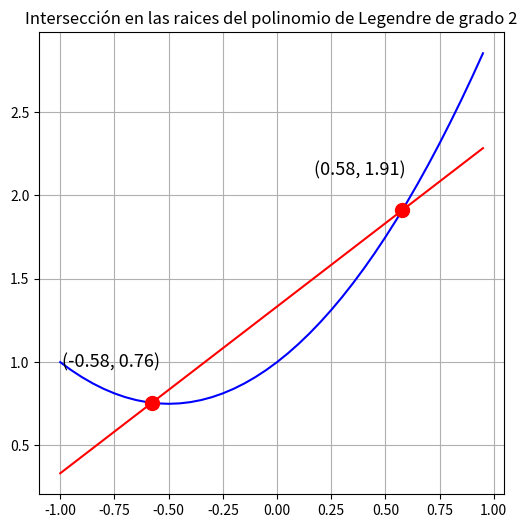
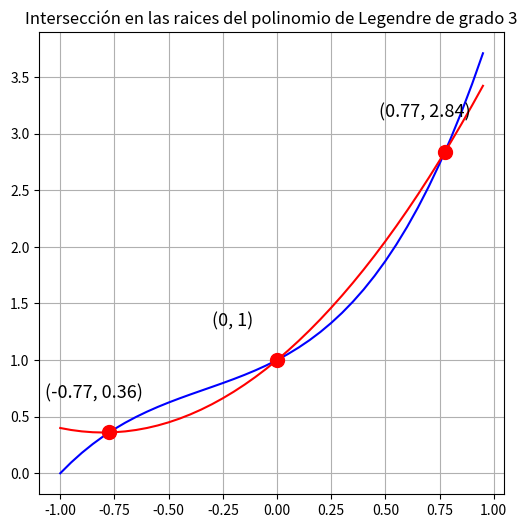

Python code for these plots, in order:
# -*- coding: utf-8 -*-

# Programa para ilustrar que en los puntos de una cuadratura de
# Gauss-Legendre de orden n, un polinomio de grado n y otro de grado n-1
# obtenido como ajuste por minimos cuadrados del anterior, toman el mismo
# valor.

# %%Importación de librerías

import sympy as sp
import numpy as np
import matplotlib.pyplot as plt

# %%Interseccion en las raices del polinomio de Legendre de grado 2.

# Se definen las variables simbólicas
x, a, b = sp.symbols('x a b')

# El polinomio f y su aproximacion g
f = 1 + x + x**2
g = a + b*x

E = sp.integrate((f-g)**2, (x, -1, 1))  # El ajuste por minimos cuadrados
r = sp.solve([sp.diff(E, a),            # diff(E,a) = 0
              sp.diff(E, b)],           # diff(E,b) = 0
             [a, b])

g = r[a] + r[b]*x         # Defino de nuevo la funcion g
inter = np.array(sp.solve(f-g, x))  # Cálculo la interseccion de los polinomios

# Gráfica
fcal = sp.lambdify([x], f)        # Expresión en forma de función
gcal = sp.lambdify([x], g)
xcal = np.arange(-1, 1, 0.05)  # Puntos de evaluación de las funciones.

fig, ax = plt.subplots(figsize=(6, 6))

ax.plot(xcal, fcal(xcal), color='b')
ax.plot(xcal, gcal(xcal), color='r')
ax.plot(inter, fcal(inter), 'o', color='r', ms=10)
for i in range(2):
    ax.annotate(f'({round(inter[i].evalf(),2)}, '
                + f'{round(fcal(inter[i].evalf()),2)})',
                xy=(round(inter[i].evalf(), 2) - 0.41,
                    round(fcal(inter[i].evalf()), 2) + 0.21),
                fontsize=13)

ax.set_title('Intersección en las raices del polinomio de Legendre de grado 2')
ax.grid()

# %%Interseccion en las raices del polinomio de Legendre de grado 3.

# Se definen las variables simbólicas
x, a, b, c = sp.symbols('x a b c')

# El polinomio f y su aproximacion g
f = 1 + x + x**2 + x**3
g = a + b*x + c*x**2

E = sp.integrate((f-g)**2, (x, -1, 1))  # El ajuste por minimos cuadrados
r = sp.solve([sp.diff(E, a),            # diff(E,a) = 0
              sp.diff(E, b),            # diff(E,b) = 0
              sp.diff(E, c)],           # diff(E,c) = 0
             [a, b, c])

g = r[a] + r[b]*x + r[c]*x**2  # Defino de nuevo la funcion g
inter = np.array(sp.solve(f-g, x))  # Cálculo la interseccion de los polinomios

# Gráfica
fcal = sp.lambdify([x], f)        # Expresión en forma de función
gcal = sp.lambdify([x], g)
xcal = np.arange(-1, 1, 0.05)  # Puntos de evaluación de las funciones.

fig, ax = plt.subplots(figsize=(6, 6))

ax.plot(xcal, fcal(xcal), color='b')
ax.plot(xcal, gcal(xcal), color='r')
ax.plot(inter, fcal(inter), 'o', color='r', ms=10)
for i in range(3):
    ax.annotate(f'({round(inter[i].evalf(),2)}, '
                + f'{round(fcal(inter[i].evalf()),2)})',
                xy=(round(inter[i].evalf(), 2) - 0.3,
                    round(fcal(inter[i].evalf()), 2) + 0.3),
                fontsize=13)

ax.set_title('Intersección en las raices del polinomio de Legendre de grado 3')
ax.grid()
plt.show()

# Fin del programa.
